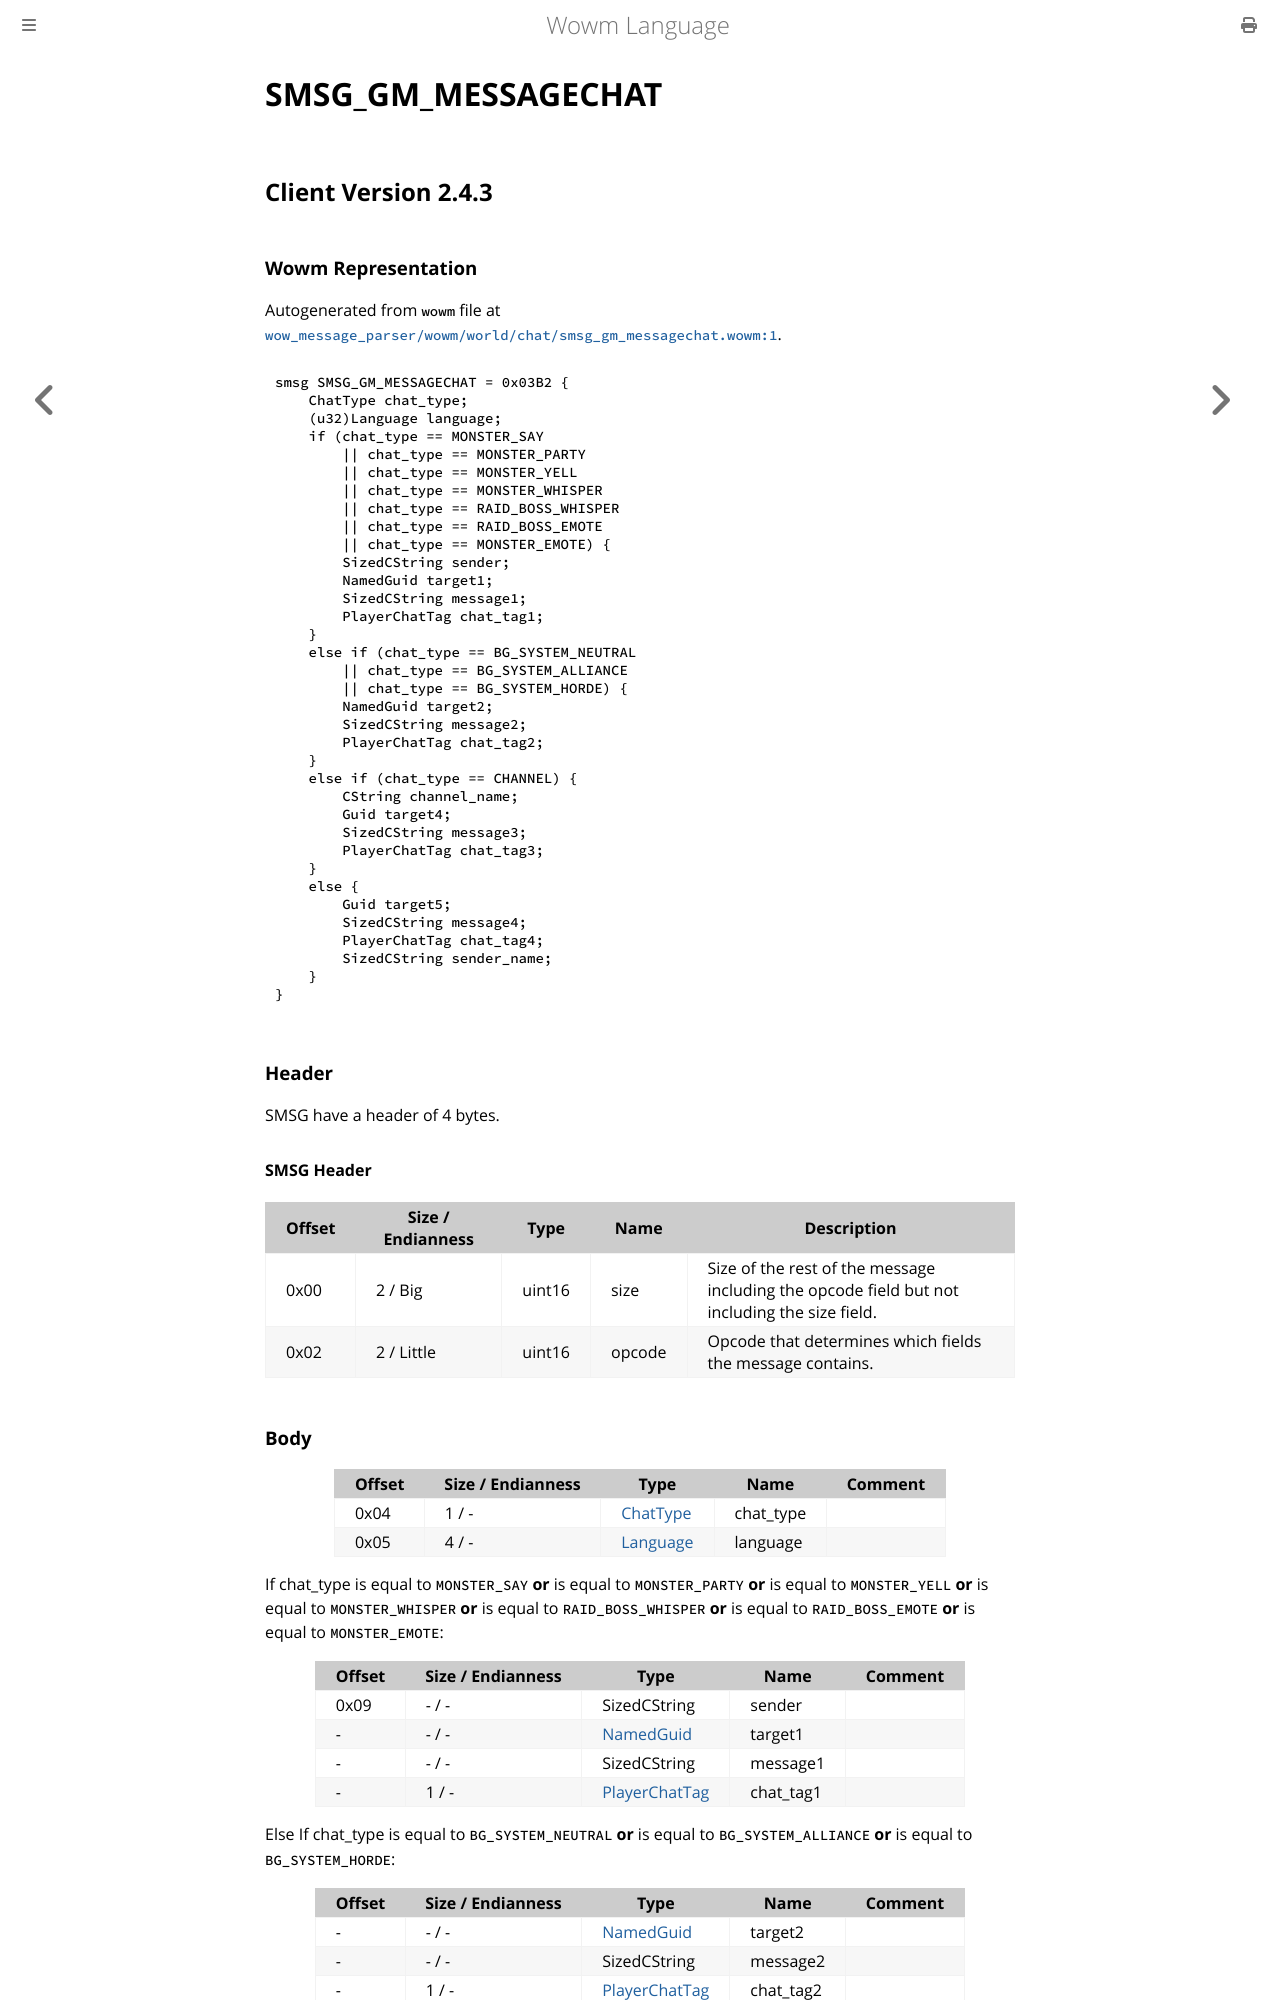

repository: gtker/wow_messages · page: docs/smsg_gm_messagechat.html · generator: mdbook

# SMSG_GM_MESSAGECHAT

## Client Version 2.4.3

### Wowm Representation

Autogenerated from `wowm` file at [`wow_message_parser/wowm/world/chat/smsg_gm_messagechat.wowm:1`](https://github.com/gtker/wow_messages/tree/main/wow_message_parser/wowm/world/chat/smsg_gm_messagechat.wowm#L1).
```rust,ignore
smsg SMSG_GM_MESSAGECHAT = 0x03B2 {
    ChatType chat_type;
    (u32)Language language;
    if (chat_type == MONSTER_SAY
        || chat_type == MONSTER_PARTY
        || chat_type == MONSTER_YELL
        || chat_type == MONSTER_WHISPER
        || chat_type == RAID_BOSS_WHISPER
        || chat_type == RAID_BOSS_EMOTE
        || chat_type == MONSTER_EMOTE) {
        SizedCString sender;
        NamedGuid target1;
        SizedCString message1;
        PlayerChatTag chat_tag1;
    }
    else if (chat_type == BG_SYSTEM_NEUTRAL
        || chat_type == BG_SYSTEM_ALLIANCE
        || chat_type == BG_SYSTEM_HORDE) {
        NamedGuid target2;
        SizedCString message2;
        PlayerChatTag chat_tag2;
    }
    else if (chat_type == CHANNEL) {
        CString channel_name;
        Guid target4;
        SizedCString message3;
        PlayerChatTag chat_tag3;
    }
    else {
        Guid target5;
        SizedCString message4;
        PlayerChatTag chat_tag4;
        SizedCString sender_name;
    }
}
```
### Header

SMSG have a header of 4 bytes.

#### SMSG Header

| Offset | Size / Endianness | Type   | Name   | Description |
| ------ | ----------------- | ------ | ------ | ----------- |
| 0x00   | 2 / Big           | uint16 | size   | Size of the rest of the message including the opcode field but not including the size field.|
| 0x02   | 2 / Little        | uint16 | opcode | Opcode that determines which fields the message contains.|
